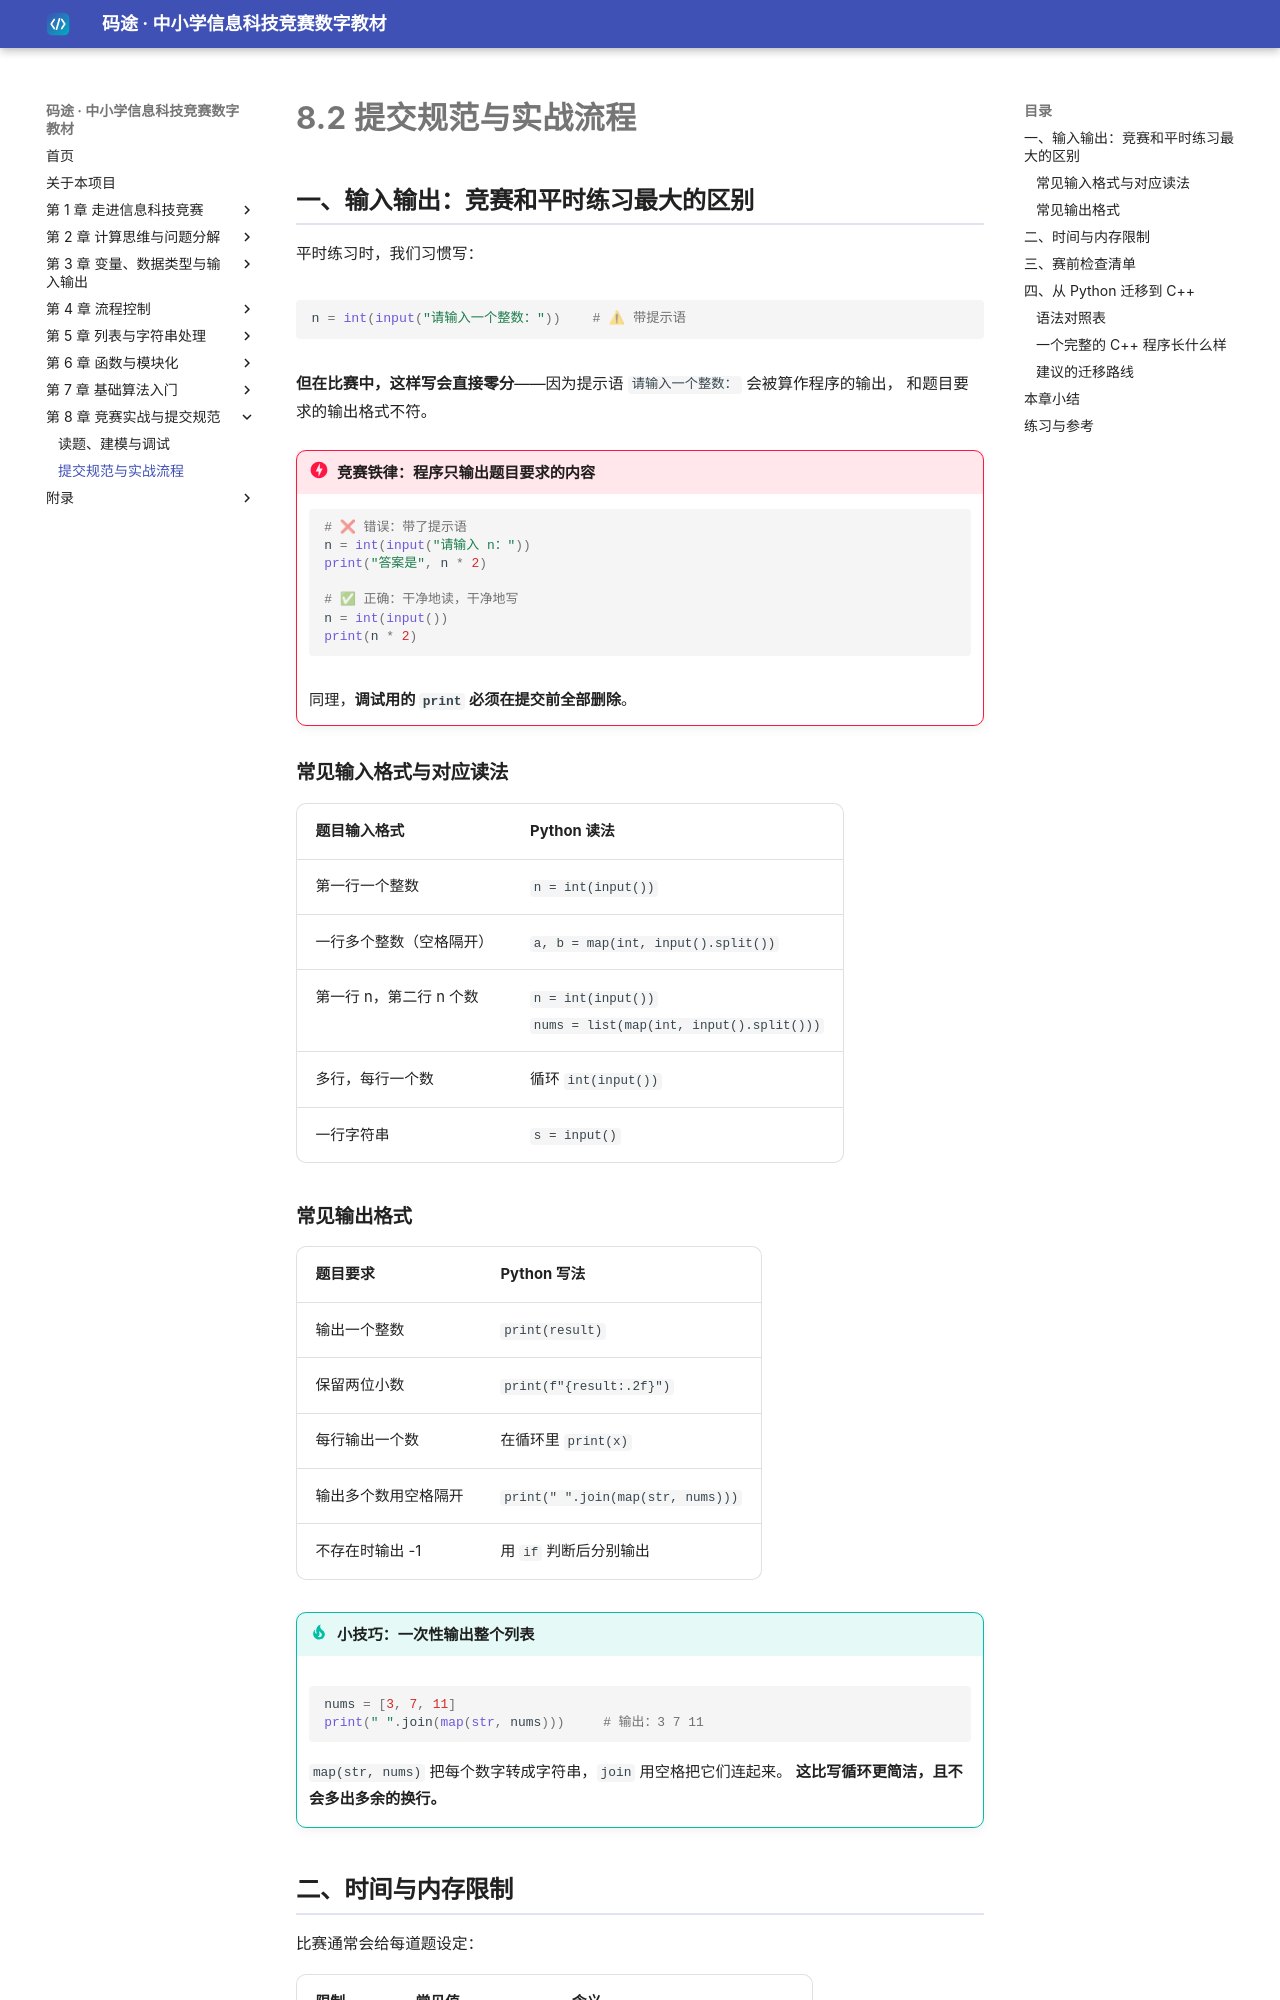

repository: dudubao111/maitu-textbook · page: 08-practice/submit/index.html · generator: mkdocs

# 8.2 提交规范与实战流程

## 一、输入输出：竞赛和平时练习最大的区别

平时练习时，我们习惯写：

```python
n = int(input("请输入一个整数："))    # ⚠ 带提示语
```

**但在比赛中，这样写会直接零分**——因为提示语 `请输入一个整数：` 会被算作程序的输出，
和题目要求的输出格式不符。

!!! danger "竞赛铁律：程序只输出题目要求的内容"
    ```python
    # ❌ 错误：带了提示语
    n = int(input("请输入 n："))
    print("答案是", n * 2)

    # ✅ 正确：干净地读，干净地写
    n = int(input())
    print(n * 2)
    ```

    同理，**调试用的 `print` 必须在提交前全部删除**。

### 常见输入格式与对应读法

| 题目输入格式 | Python 读法 |
|---|---|
| 第一行一个整数 | `n = int(input())` |
| 一行多个整数（空格隔开） | `a, b = map(int, input().split())` |
| 第一行 n，第二行 n 个数 | `n = int(input())`<br>`nums = list(map(int, input().split()))` |
| 多行，每行一个数 | 循环 `int(input())` |
| 一行字符串 | `s = input()` |

### 常见输出格式

| 题目要求 | Python 写法 |
|---|---|
| 输出一个整数 | `print(result)` |
| 保留两位小数 | `print(f"{result:.2f}")` |
| 每行输出一个数 | 在循环里 `print(x)` |
| 输出多个数用空格隔开 | `print(" ".join(map(str, nums)))` |
| 不存在时输出 -1 | 用 `if` 判断后分别输出 |

!!! tip "小技巧：一次性输出整个列表"
    ```python
    nums = [3, 7, 11]
    print(" ".join(map(str, nums)))     # 输出：3 7 11
    ```
    `map(str, nums)` 把每个数字转成字符串，`join` 用空格把它们连起来。
    **这比写循环更简洁，且不会多出多余的换行。**

## 二、时间与内存限制

比赛通常会给每道题设定：

| 限制 | 常见值 | 含义 |
|---|---|---|
| **时间限制** | 1000 ms（1 秒） | 程序必须在 1 秒内跑完所有测试点 |
| **内存限制** | 128 MB / 256 MB | 程序运行占用的内存不能超过 |

!!! warning "Python 会比 C++ 慢很多"
    同样的算法，Python 通常比 C++ **慢 10 到 50 倍**。
    这意味着：一道 C++ 写 O(n²) 能过的题（n ≤ 1000），Python 可能就会超时。

    所以：
    - 用 Python 练习时，**要更注意算法效率**；
    - 正式参加 CSP-J/S 时，**必须换用 C++**（见本节第四部分）。
